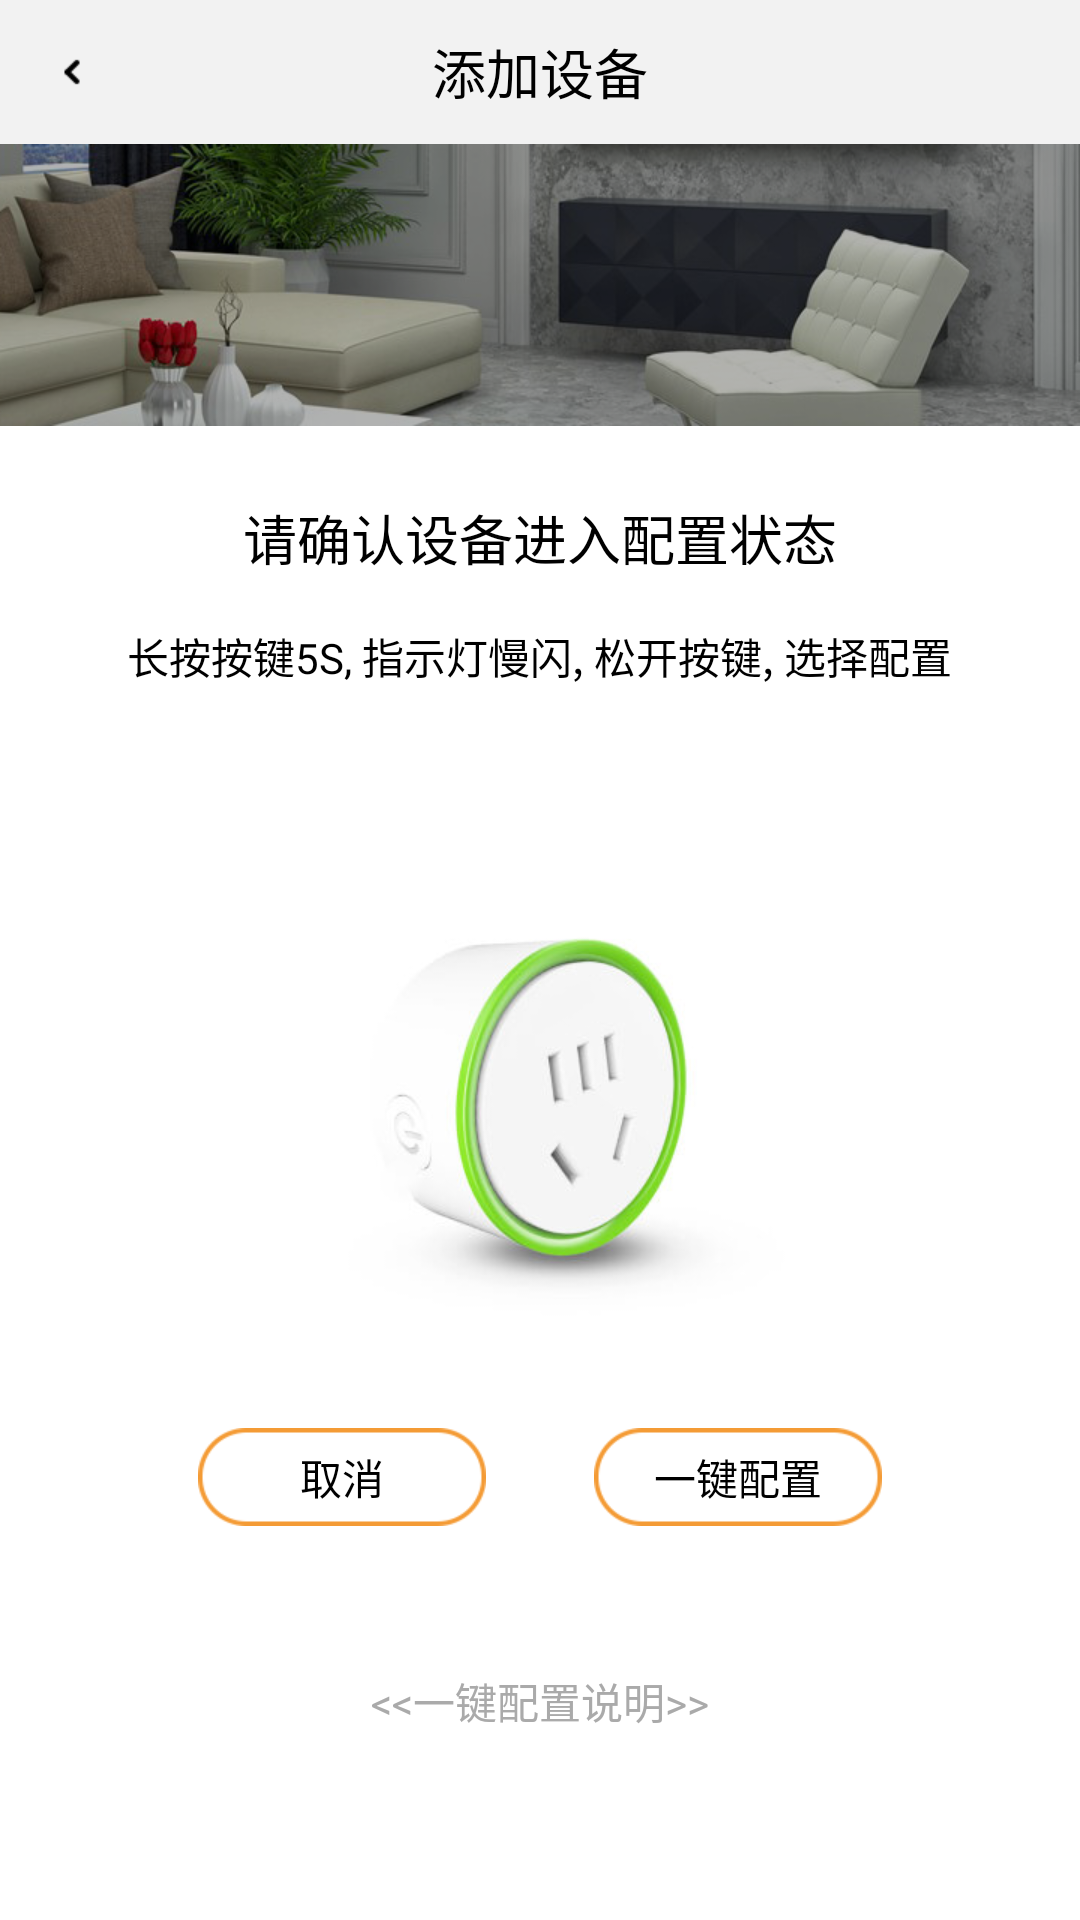

Reconstruct the res/layout file that produces this screen, plus the resources it refers to.
<!-- AndroidManifest.xml: activity theme globalActTheme -->
<!-- res/layout/activity_main.xml -->
<LinearLayout xmlns:android="http://schemas.android.com/apk/res/android"
    xmlns:tools="http://schemas.android.com/tools"
    android:layout_width="match_parent"
    android:layout_height="match_parent"
    tools:context=".MainActivity"
    android:orientation="vertical" >
	
    <LinearLayout 
        android:layout_width="match_parent"
        android:layout_height="48dp"
        android:background="@color/grey"
        android:gravity="center_vertical">
        
        <LinearLayout 
            android:id="@+id/llBack"
            android:layout_width="48dp"
            android:layout_height="match_parent"
            android:gravity="center">
            <ImageView 
            android:layout_width="wrap_content"
            android:layout_height="wrap_content"
            android:src="@drawable/back"/>
        </LinearLayout>
        
        <TextView 
            android:layout_width="0dp"
            android:layout_height="match_parent"
            android:layout_weight="1"
            android:text="@string/device_new"
            android:textSize="18sp"
            android:gravity="center"/>
        
        <LinearLayout
            android:layout_width="48dp"
            android:layout_height="match_parent">
            
        </LinearLayout>
    </LinearLayout>
    
    <ImageView 
        android:layout_width="wrap_content"
        android:layout_height="wrap_content"
        android:src="@drawable/device_header"/>
    
    <LinearLayout 
        android:layout_width="match_parent"
        android:layout_height="match_parent"
        android:orientation="vertical"
        android:background="@color/white"
        android:gravity="center_horizontal">
        
        <TextView
            android:layout_width="wrap_content"
            android:layout_height="wrap_content"
            android:layout_marginLeft="8dp"
            android:layout_marginRight="8dp"
            android:layout_marginTop="24dp"
            android:text="@string/device_new_power"
            android:textSize="18sp" />
        
        <TextView
            android:layout_width="wrap_content"
            android:layout_height="wrap_content"
            android:layout_marginLeft="8dp"
            android:layout_marginRight="8dp"
            android:layout_marginTop="16dp"
            android:text="@string/device_new_config"
            android:textSize="14sp" />
	
        <ImageView
            android:layout_width="wrap_content"
            android:layout_height="wrap_content"
            android:layout_marginTop="36dp"
            android:src="@drawable/plug_demo" />
        
        <LinearLayout
            android:layout_width="wrap_content"
            android:layout_height="wrap_content"
            android:layout_marginTop="36dp"
            android:gravity="center" >

            <TextView
                android:id="@+id/tvCancel"
                android:layout_width="96dp"
                android:layout_height="wrap_content"
                android:layout_marginRight="36dp"
                android:background="@drawable/button_bg"
                android:gravity="center"
                android:text="@string/no"
                android:textSize="14sp" />
            
            <TextView 
                android:id="@+id/tvConfig"
                android:layout_width="96dp"
                android:layout_height="wrap_content"
                android:gravity="center"
                android:text="@string/device_new_onekey"
                android:textSize="14sp"
                android:background="@drawable/button_bg"/>
        </LinearLayout>
        
        <TextView
            android:id="@+id/tvHelp"
            android:layout_width="wrap_content"
            android:layout_height="wrap_content"
            android:layout_marginTop="48dp"
            android:textColor="@color/gray"
            android:text="@string/device_new_help" />

    </LinearLayout>
</LinearLayout>
<!-- resources referenced by this layout -->
<resources>
  <color name="gray">#aaaaaa</color>
  <color name="grey">#fff2f2f2</color>
  <color name="white">#ffffffff</color>
  <!-- drawable back: png bitmap (drawable-hdpi, 10405 bytes) -->
  <!-- drawable button_bg: png bitmap (drawable-xhdpi, 2055 bytes) -->
  <!-- drawable device_header: png bitmap (drawable-xhdpi, 181359 bytes) -->
  <!-- drawable plug_demo: png bitmap (drawable-xhdpi, 43185 bytes) -->
  <string name="device_new">添加设备</string>
  <string name="device_new_config">长按按键5S, 指示灯慢闪, 松开按键, 选择配置</string>
  <string name="device_new_help">&lt;&lt;一键配置说明&gt;&gt;</string>
  <string name="device_new_onekey">一键配置</string>
  <string name="device_new_power">请确认设备进入配置状态</string>
  <string name="no">取消</string>
  <style name="globalActTheme" parent="@android:style/Theme.Light.NoTitleBar">
          <item name="android:windowBackground">@android:color/white</item>
          <item name="android:textColor">@android:color/black</item>
      </style>
</resources>
